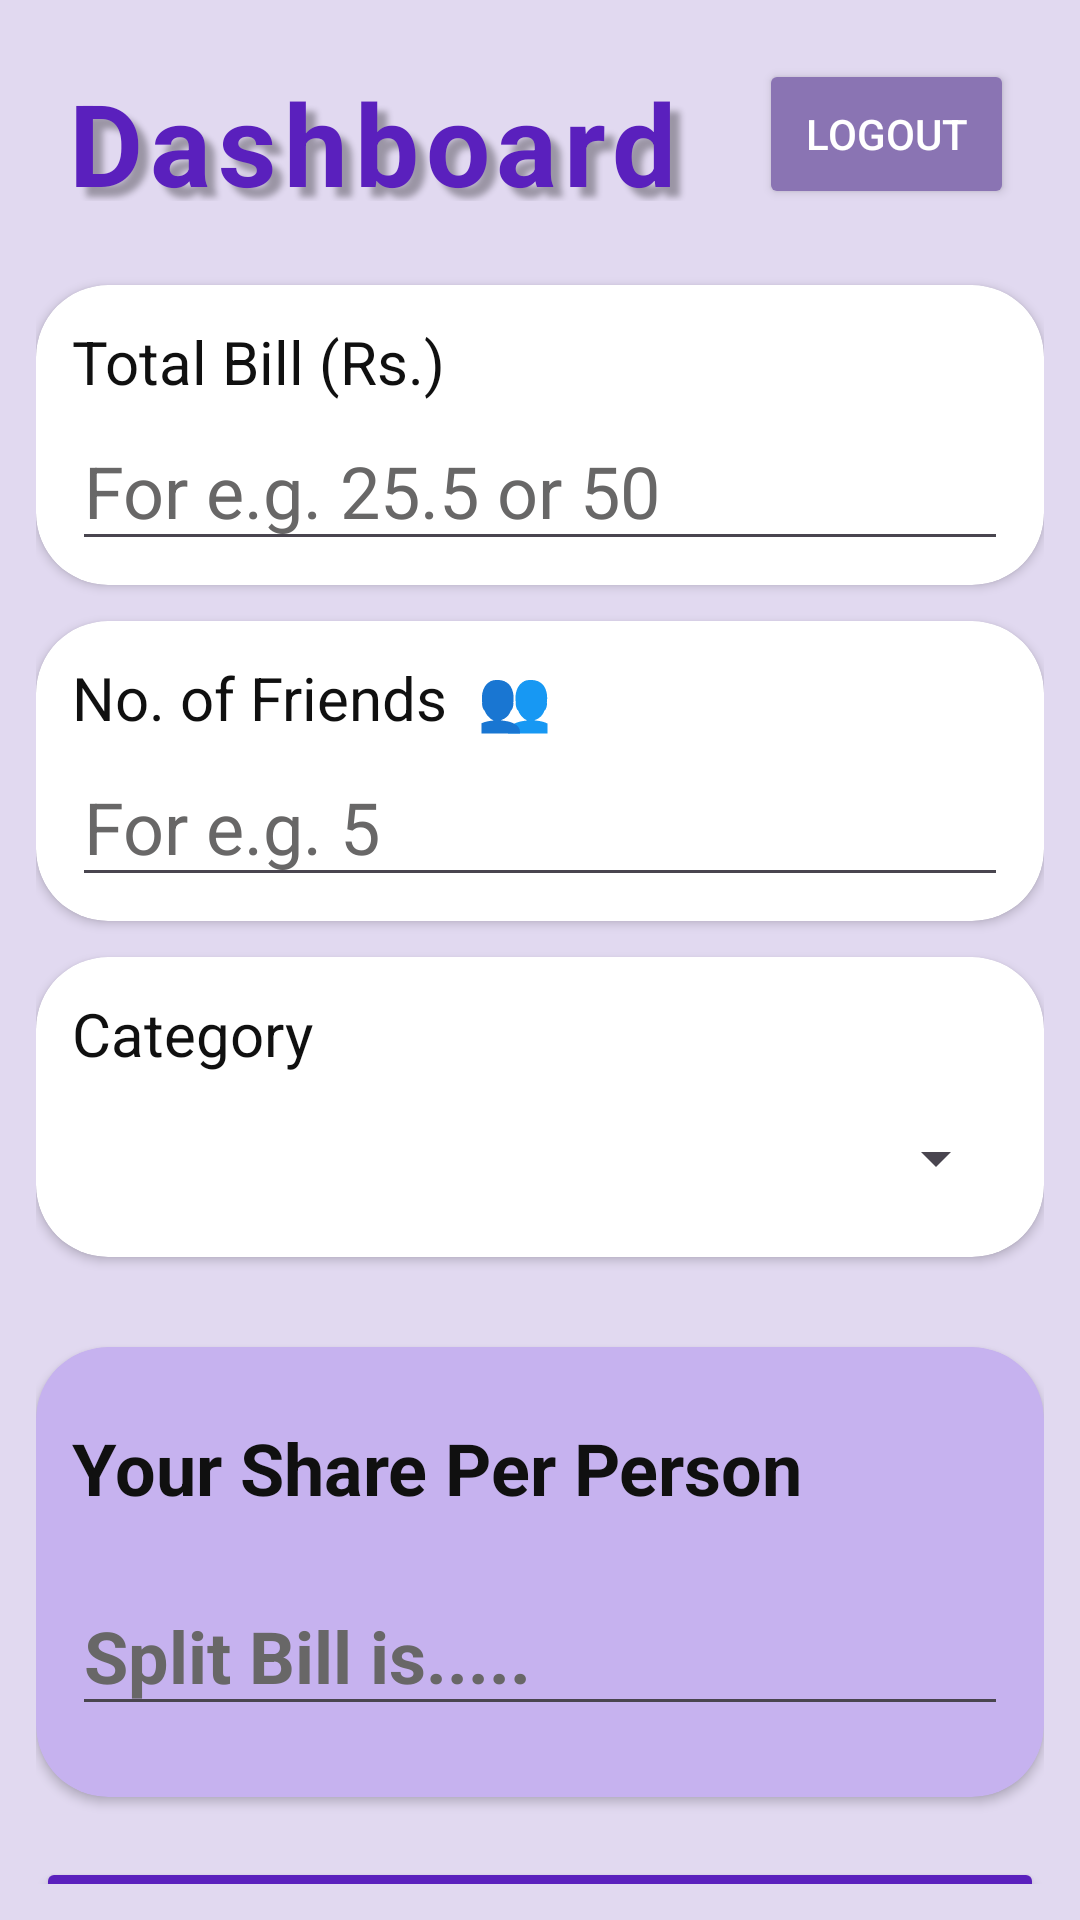

Layout XML and referenced resources for this Android screen:
<!-- AndroidManifest.xml: application theme Theme.SecureExpenseSplitter -->
<!-- res/layout/activity_main2.xml -->
<?xml version="1.0" encoding="utf-8"?>
<LinearLayout xmlns:android="http://schemas.android.com/apk/res/android"
    xmlns:app="http://schemas.android.com/apk/res-auto"
    xmlns:tools="http://schemas.android.com/tools"
    android:id="@+id/main"
    android:layout_width="match_parent"
    android:layout_height="match_parent"
    android:background="#E1D9F0"
    android:orientation="vertical"
    android:padding="12dp"
    tools:context=".MainActivity2">

    <LinearLayout
        android:layout_width="match_parent"
        android:layout_height="65dp"
        android:orientation="horizontal"
        android:padding="10dp">

        <TextView
            android:id="@+id/textView4"
            android:layout_width="300dp"
            android:layout_height="wrap_content"
            android:layout_gravity="center"
            android:layout_weight="0.3"
            android:gravity="center|left"
            android:letterSpacing="0.06"
            android:shadowColor="#50000000"
            android:shadowDx="10"
            android:shadowDy="10"
            android:shadowRadius="5"
            android:text="Dashboard"
            android:textColor="#5A20BD"
            android:textSize="38sp"
            android:textStyle="bold" />

        <Button
            android:id="@+id/btnLogout"
            android:layout_width="match_parent"
            android:layout_height="50dp"
            android:layout_gravity="center|right"
            android:layout_weight="1"
            android:backgroundTint="#8A74B3"
            android:gravity="center"
            android:text="Logout"
            android:textColor="#FFFFFF"
            android:textSize="14sp"
            app:cornerRadius="14dp" />

    </LinearLayout>

    <androidx.cardview.widget.CardView
        android:layout_width="match_parent"
        android:layout_height="100dp"
        android:layout_gravity="center"
        android:layout_marginTop="18dp"
        app:cardBackgroundColor="#FFFFFF"
        app:cardCornerRadius="24dp">

        <LinearLayout
            android:layout_width="match_parent"
            android:layout_height="match_parent"
            android:orientation="vertical"
            android:padding="12dp">

            <TextView
                android:id="@+id/textView14"
                android:layout_width="match_parent"
                android:layout_height="wrap_content"
                android:layout_gravity="center"
                android:text="Total Bill (Rs.)"
                android:textColor="#101010"
                android:textSize="20sp" />

            <EditText
                android:id="@+id/etTotalBill"
                android:layout_width="match_parent"
                android:layout_height="50dp"
                android:layout_gravity="center"
                android:layout_marginTop="3dp"
                android:ems="10"
                android:hint="For e.g. 25.5 or 50"
                android:inputType="number"
                android:textColor="#000000"
                android:textColorHint="#686767"
                android:textSize="24sp" />

        </LinearLayout>
    </androidx.cardview.widget.CardView>

    <androidx.cardview.widget.CardView
        android:layout_width="match_parent"
        android:layout_height="100dp"
        android:layout_marginTop="12dp"
        app:cardBackgroundColor="#FFFFFF"
        app:cardCornerRadius="24dp">

        <LinearLayout
            android:layout_width="match_parent"
            android:layout_height="match_parent"
            android:orientation="vertical"
            android:padding="12dp">

            <TextView
                android:id="@+id/textView11"
                android:layout_width="match_parent"
                android:layout_height="wrap_content"
                android:layout_gravity="center"
                android:text="No. of Friends  👥"
                android:textColor="#101010"
                android:textSize="20sp" />

            <EditText
                android:id="@+id/etNumber"
                android:layout_width="match_parent"
                android:layout_height="50dp"
                android:layout_gravity="center"
                android:layout_marginTop="3dp"
                android:ems="10"
                android:hint="For e.g. 5"
                android:inputType="number"
                android:textColor="#000000"
                android:textColorHint="#686767"
                android:textSize="24sp" />
        </LinearLayout>

    </androidx.cardview.widget.CardView>

    <androidx.cardview.widget.CardView
        android:layout_width="match_parent"
        android:layout_height="100dp"
        android:layout_marginTop="12dp"
        app:cardBackgroundColor="#FFFFFF"
        app:cardCornerRadius="24dp">

        <LinearLayout
            android:layout_width="match_parent"
            android:layout_height="match_parent"
            android:orientation="vertical"
            android:padding="12dp">

            <TextView
                android:id="@+id/textView12"
                android:layout_width="match_parent"
                android:layout_height="wrap_content"
                android:layout_gravity="center"
                android:text="Category"
                android:textColor="#101010"
                android:textSize="20sp" />

            <Spinner
                android:id="@+id/SpinnerCategory"
                android:layout_width="match_parent"
                android:layout_height="50dp"
                android:layout_gravity="center"
                android:layout_marginTop="3dp"
                android:textColor="#000000"
                android:textSize="24sp" />

        </LinearLayout>
    </androidx.cardview.widget.CardView>

    <androidx.cardview.widget.CardView
        android:layout_width="match_parent"
        android:layout_height="150dp"
        android:layout_marginTop="30dp"
        app:cardBackgroundColor="#C6B2EF"
        app:cardCornerRadius="24dp">

        <LinearLayout
            android:layout_width="match_parent"
            android:layout_height="match_parent"
            android:orientation="vertical"
            android:padding="12dp">

            <TextView
                android:id="@+id/textView13"
                android:layout_width="match_parent"
                android:layout_height="wrap_content"
                android:layout_gravity="center"
                android:layout_marginTop="12dp"
                android:text="Your Share Per Person"
                android:textColor="#101010"
                android:textSize="24sp"
                android:textStyle="bold" />

            <EditText
                android:id="@+id/etSplitBill"
                android:layout_width="match_parent"
                android:layout_height="50dp"
                android:layout_gravity="center"
                android:layout_marginTop="20dp"
                android:ems="10"
                android:hint="Split Bill is....."
                android:inputType="number"
                android:textColor="#000000"
                android:textColorHint="#686767"
                android:textSize="24sp"
                android:textStyle="bold" />
        </LinearLayout>
    </androidx.cardview.widget.CardView>

    <Button
        android:id="@+id/btnCalculate"
        android:layout_width="match_parent"
        android:layout_height="65dp"
        android:layout_marginTop="20dp"
        android:backgroundTint="#5A20BD"
        android:text="Calculate Split"
        android:textColor="#FFFFFF"
        android:textSize="24sp"
        app:cornerRadius="14dp" />

</LinearLayout>
<!-- resources referenced by this layout -->
<resources>
  <style name="Theme.SecureExpenseSplitter" parent="Base.Theme.SecureExpenseSplitter" />
  <style name="Base.Theme.SecureExpenseSplitter" parent="Theme.Material3.DayNight.NoActionBar">
          
          
      </style>
</resources>
